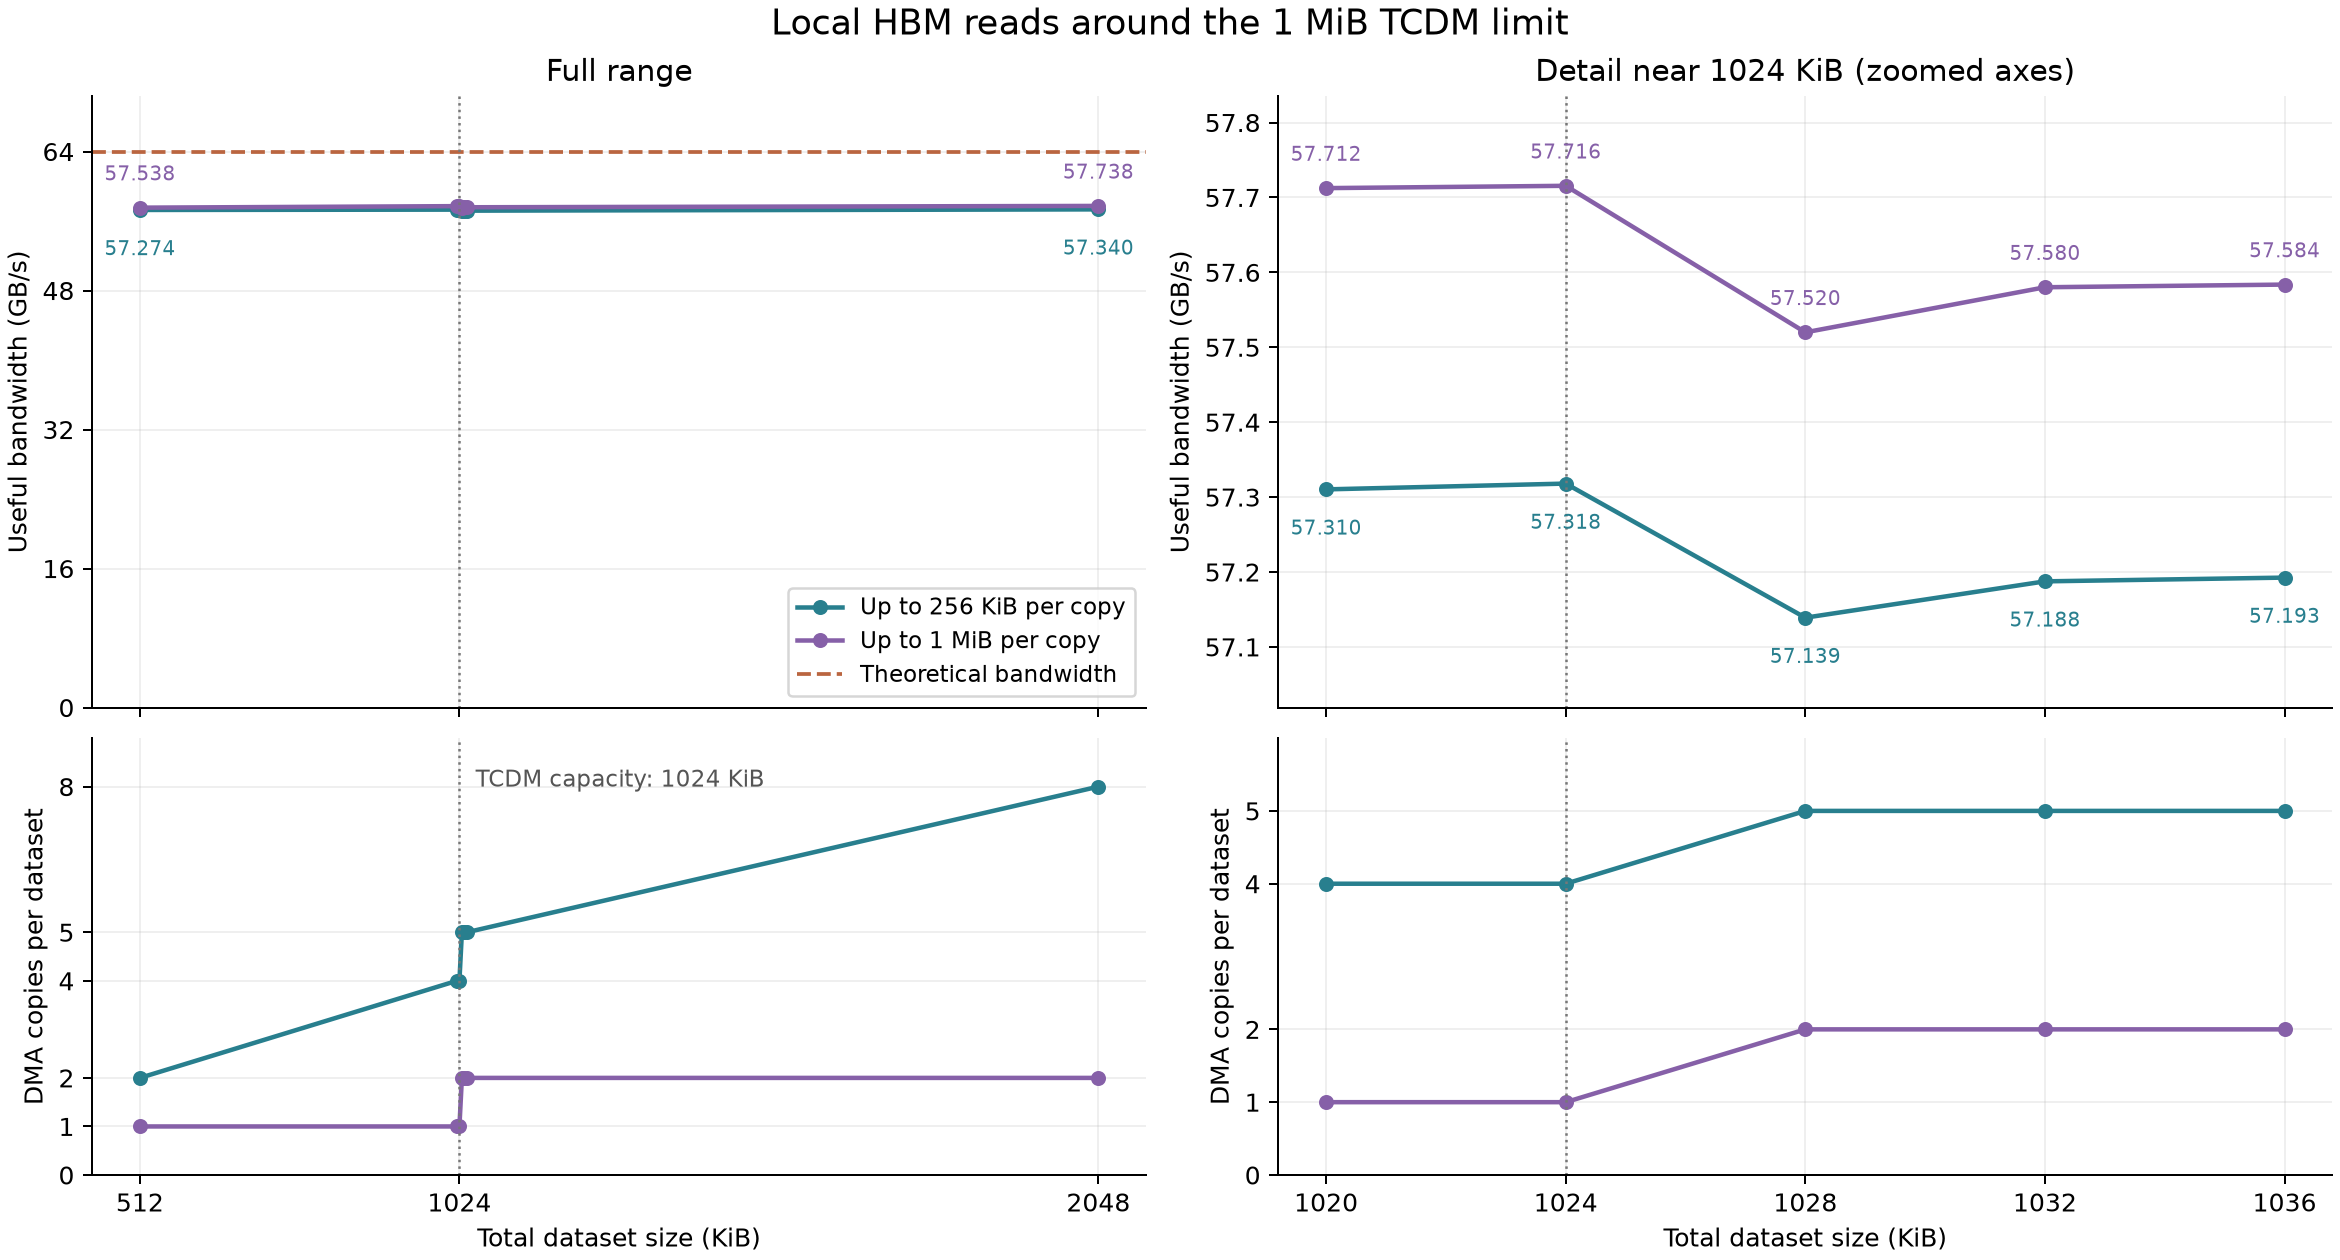

The file beside this chart, header and first rows:
dma_limit_bytes, dma_commands, last_tile_bytes, bytes, samples, repetitions, median_GB_per_s, min_GB_per_s, max_GB_per_s, nominal_peak_GB_per_s, nominal_utilization_percent, median_ns_per_dataset
262144, 2, 262144, 524288, 3, 1, 57.27, 57.27, 57.27, 64, 89.49, 9154
262144, 4, 258048, 1044480, 3, 1, 57.31, 57.31, 57.31, 64, 89.55, 18225
262144, 4, 262144, 1048576, 3, 1, 57.32, 57.32, 57.32, 64, 89.56, 18294
262144, 5, 4096, 1052672, 3, 1, 57.14, 57.13, 57.18, 64, 89.28, 18423
262144, 5, 8192, 1056768, 3, 1, 57.19, 57.19, 57.19, 64, 89.36, 18479
262144, 5, 12288, 1060864, 3, 1, 57.19, 57.19, 57.19, 64, 89.36, 18549
262144, 8, 262144, 2097152, 3, 1, 57.34, 57.34, 57.34, 64, 89.59, 36574
1048576, 1, 524288, 524288, 3, 1, 57.54, 57.54, 57.54, 64, 89.9, 9112
1048576, 1, 1044480, 1044480, 3, 1, 57.71, 57.71, 57.71, 64, 90.18, 18098
1048576, 1, 1048576, 1048576, 3, 1, 57.72, 57.72, 57.72, 64, 90.18, 18168
1048576, 2, 4096, 1052672, 3, 1, 57.52, 57.48, 57.58, 64, 89.87, 18301
1048576, 2, 8192, 1056768, 3, 1, 57.58, 57.58, 57.58, 64, 89.97, 18353
1048576, 2, 12288, 1060864, 3, 1, 57.58, 57.58, 57.58, 64, 89.97, 18423
1048576, 2, 1048576, 2097152, 3, 1, 57.74, 57.74, 57.74, 64, 90.22, 36322
